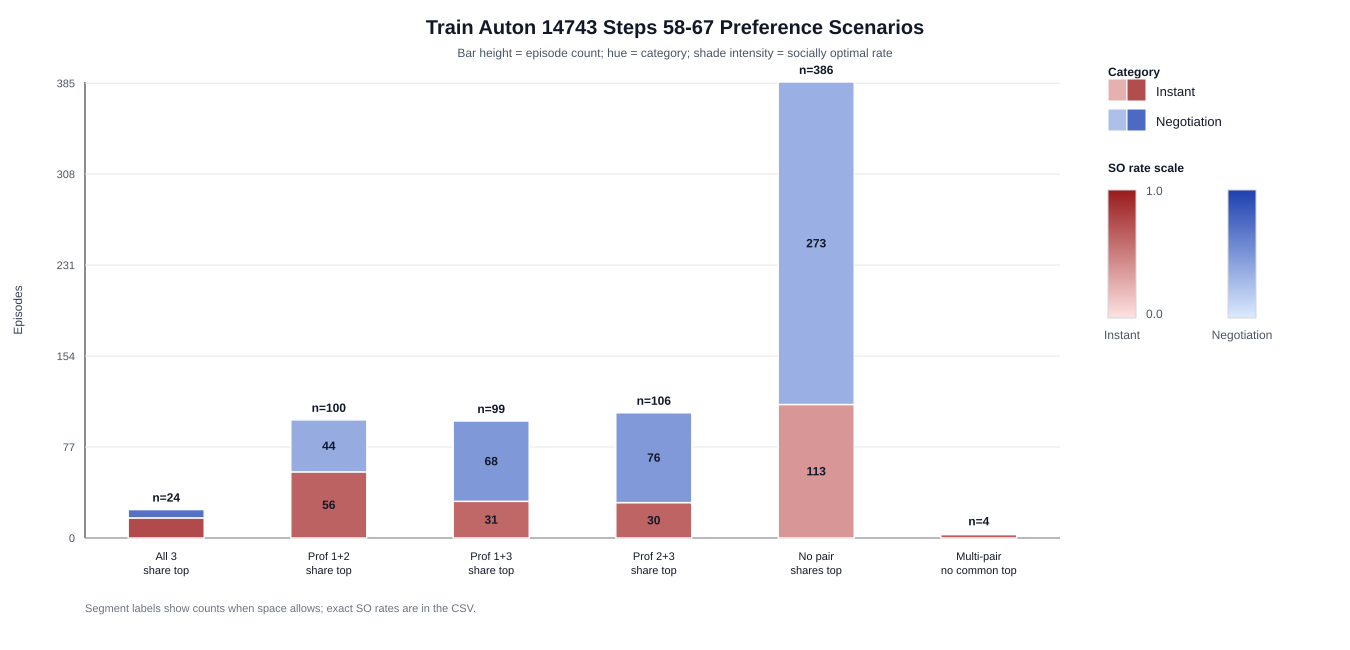

The file beside this chart, header and first rows:
scenario, category, episodes, percent_of_scenario, consensus_rate, socially_optimal_rate, socially_optimal_given_consensus_rate
all_three_share_top, instant_decision, 17, 0.7083, 1.0, 0.7647, 0.7647
all_three_share_top, negotiation, 7, 0.2917, 1.0, 0.7143, 0.7143
only_prof_1_prof_2_share_top, instant_decision, 56, 0.56, 1.0, 0.6429, 0.6429
only_prof_1_prof_2_share_top, negotiation, 44, 0.44, 1.0, 0.3636, 0.3636
only_prof_1_prof_3_share_top, instant_decision, 31, 0.3131, 1.0, 0.6129, 0.6129
only_prof_1_prof_3_share_top, negotiation, 68, 0.6869, 1.0, 0.4853, 0.4853
only_prof_2_prof_3_share_top, instant_decision, 30, 0.283, 0.9667, 0.6333, 0.6552
only_prof_2_prof_3_share_top, negotiation, 76, 0.717, 1.0, 0.4737, 0.4737
no_pair_shares_top, instant_decision, 113, 0.2927, 0.9735, 0.3805, 0.3909
no_pair_shares_top, negotiation, 273, 0.7073, 0.967, 0.3443, 0.3561
multi_pair_without_all_three_common_top, instant_decision, 3, 0.75, 1.0, 0.6667, 0.6667
multi_pair_without_all_three_common_top, negotiation, 1, 0.25, 1.0, 1.0, 1.0
